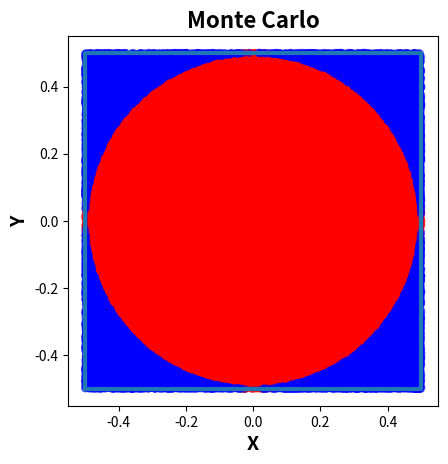

Here is the Python script that generated this plot:
#!/usr/bin/env python3
# -*- coding: utf-8 -*-

import random

#%% Initialization

# Maximum iteration
Max_It = 100000

# Record of points which are outside the circle
Out_x = []
Out_y = []

# Record of points which are inside the circle
In_x = []
In_y = []

#%% Monte Carlo loop

i = 0
while (i <= Max_It):
    
    # Random numbers between -0.5 and 0.5
    x = random.uniform(0, 1) - 0.5
    y = random.uniform(0, 1) - 0.5
    
    # distance from the origin
    d = (x**2 + y**2)**0.5
    
    if d > 0.5:
        Out_x.append(x)
        Out_y.append(y)
    
    elif d < 0.5:
        In_x.append(x)
        In_y.append(y)
    
    # Loop update
    i = i + 1

#%% Pi
    
Pi = 4* len(In_x)/ ( len(In_x) + len(Out_x) )

print('With ' + str(Max_It) + ' Iterations, the value of Pi is ' + str(Pi))

#%% Plot

import matplotlib.pyplot as plt
fig, ax = plt.subplots()

# Points
In     = (In_x,  In_y)
Out    = (Out_x, Out_y)
data   = (In, Out)
colors = ('r', 'b')

for data, color in zip(data, colors):
    x, y = data
    ax.scatter(x, y, c = color, edgecolors = 'none', alpha = 0.5)

# Square
plt.plot([-0.5,-0.5,0.5,0.5,-0.5], [-0.5,0.5,0.5,-0.5,-0.5], linewidth = 3)

# Circle
cir = plt.Circle((0, 0), 0.5, fill = False, linewidth = 3, edgecolor = 'b')
ax.add_artist(cir)

plt.title('Monte Carlo', fontweight = 'bold', fontsize = 16)
plt.xlabel('X', fontweight = 'bold', fontsize = 14)
plt.ylabel('Y', fontweight = 'bold', fontsize = 14)
plt.axis('square')
plt.show()
